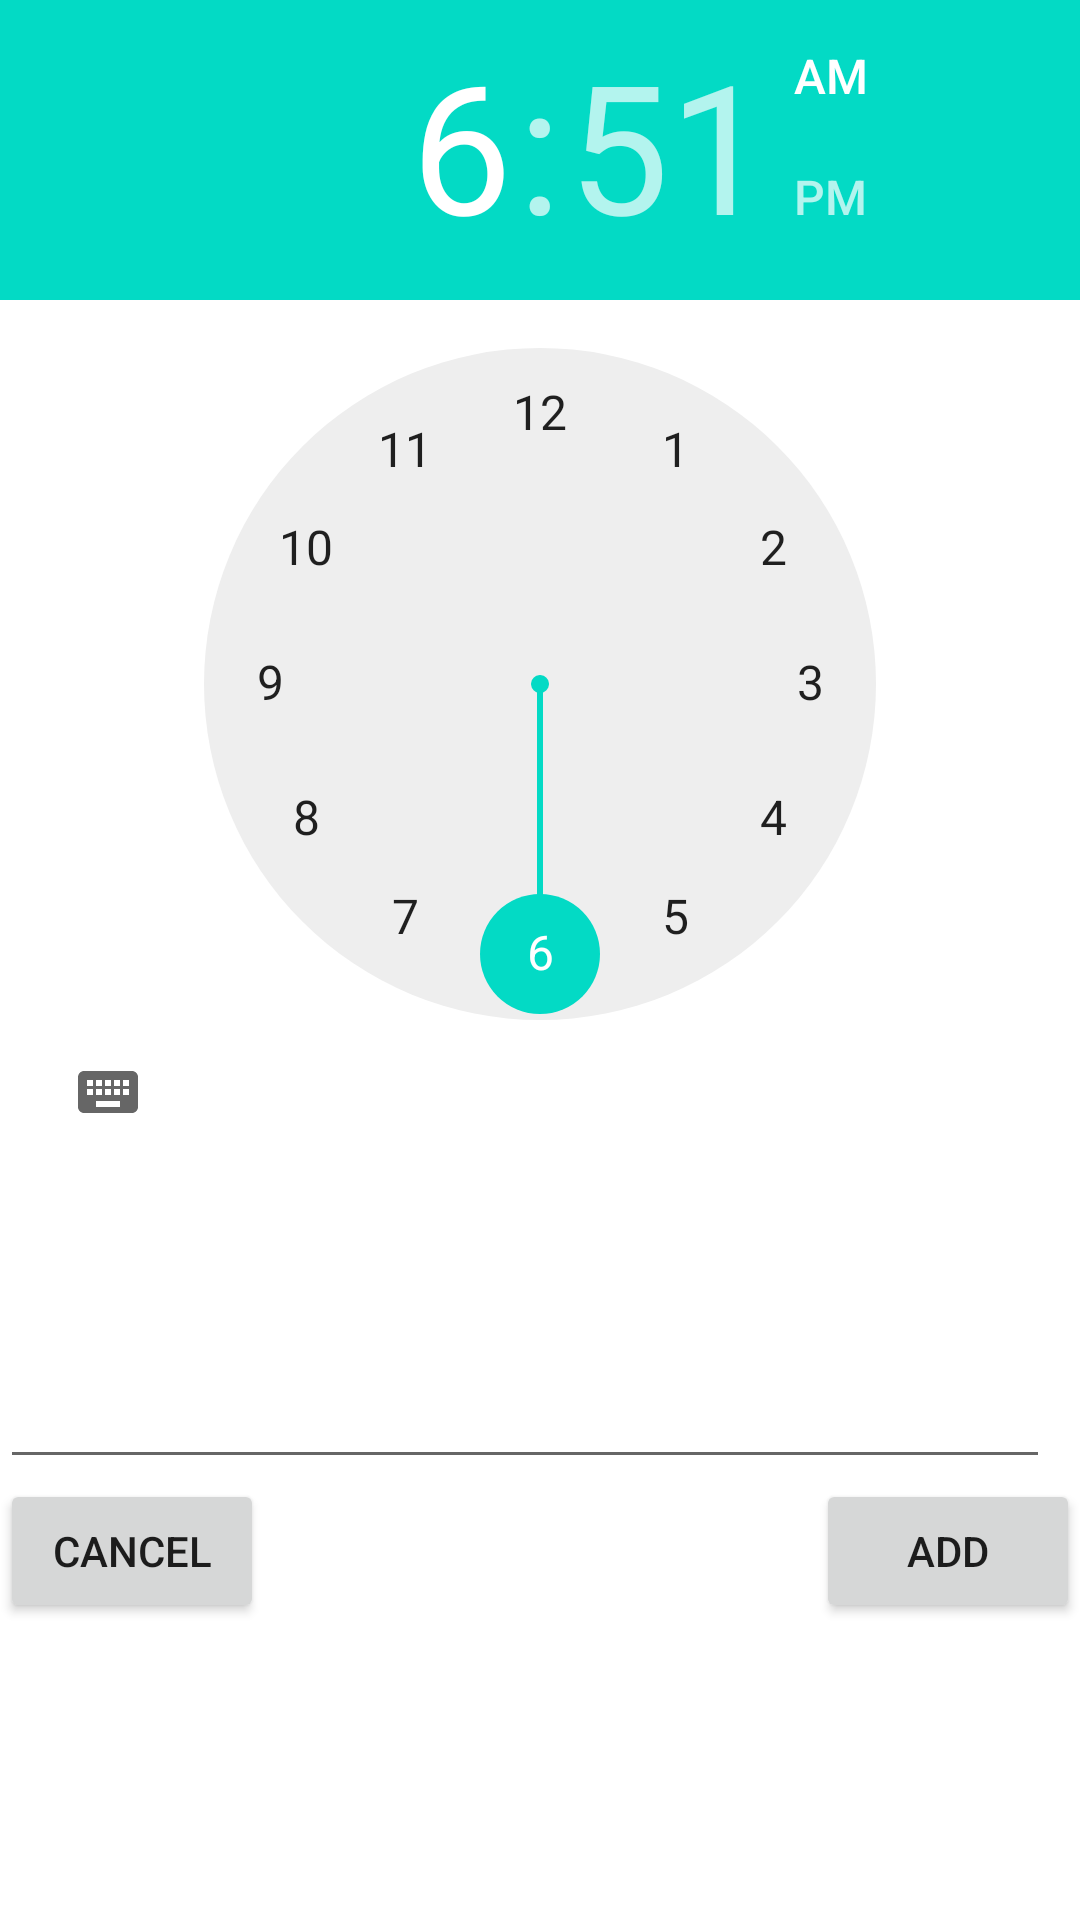

This screen was rendered from an Android layout file. Write that file and the resources it references.
<!-- AndroidManifest.xml: application theme Theme.Probab_alarmi -->
<!-- res/layout/activity_add.xml -->
<?xml version="1.0" encoding="utf-8"?>
<RelativeLayout xmlns:android="http://schemas.android.com/apk/res/android"
    android:layout_width="match_parent"
    android:layout_height="match_parent">

    <TimePicker
        android:id="@+id/timePicker"
        android:layout_width="wrap_content"
        android:layout_height="wrap_content"
        android:layout_marginStart="@dimen/margin"
        android:layout_marginLeft="@dimen/margin"
        android:layout_marginTop="@dimen/margin"
        android:layout_marginEnd="@dimen/margin"
        android:layout_marginRight="@dimen/margin"
        android:ems="10"
        android:inputType="textPersonName"/>


    <EditText
        android:id="@+id/name"
        android:layout_width="376dp"
        android:layout_height="105dp"
        android:layout_below="@+id/timePicker"
        android:layout_marginStart="@dimen/margin"
        android:layout_marginLeft="@dimen/margin"
        android:layout_marginTop="@dimen/margin"
        android:layout_marginEnd="10dp"
        android:layout_marginRight="@dimen/margin" />

    <LinearLayout
        android:layout_width="match_parent"
        android:layout_height="wrap_content"
        android:layout_below="@+id/name"
        android:layout_marginStart="@dimen/margin"
        android:layout_marginLeft="@dimen/margin"
        android:layout_marginEnd="@dimen/margin"
        android:layout_marginRight="@dimen/margin"
        android:layout_marginBottom="@dimen/margin"
        android:orientation="horizontal"/>

    <Button
        android:layout_width="wrap_content"
        android:layout_height="wrap_content"
        android:id="@+id/button_save"
        android:textFontWeight="1"
        android:text="@string/add"
        android:layout_alignParentRight="true"
        android:layout_centerVertical="true"
        android:layout_below="@+id/name"
        />

    <Button

        android:id="@+id/button_cancel"
        android:layout_width="wrap_content"
        android:layout_height="wrap_content"
        android:layout_alignParentLeft="true"
        android:layout_centerVertical="true"
        android:text="@string/cancel"
        android:textFontWeight="1"
        android:layout_below="@+id/name"/>

</RelativeLayout>
<!-- resources referenced by this layout -->
<resources>
  <string name="add">Add</string>
  <string name="cancel">cancel</string>
  <style name="Theme.Probab_alarmi" parent="Theme.MaterialComponents.DayNight.DarkActionBar">
          
          <item name="colorPrimary">@color/purple_500</item>
          <item name="colorPrimaryVariant">@color/purple_700</item>
          <item name="colorOnPrimary">@color/white</item>
          
          <item name="colorSecondary">@color/teal_200</item>
          <item name="colorSecondaryVariant">@color/teal_700</item>
          <item name="colorOnSecondary">@color/black</item>
          
          <item name="android:statusBarColor" tools:targetApi="l">?attr/colorPrimaryVariant</item>
          
      </style>
  <!-- not gathered from this repository: default colours our renderer supplied (Android Studio template values) -->
  <color name="purple_500">#FF6200EE</color>
  <color name="purple_700">#FF3700B3</color>
  <color name="teal_200">#FF03DAC5</color>
  <color name="teal_700">#FF018786</color>
  <color name="black">#FF000000</color>
  <color name="white">#FFFFFFFF</color>
</resources>
